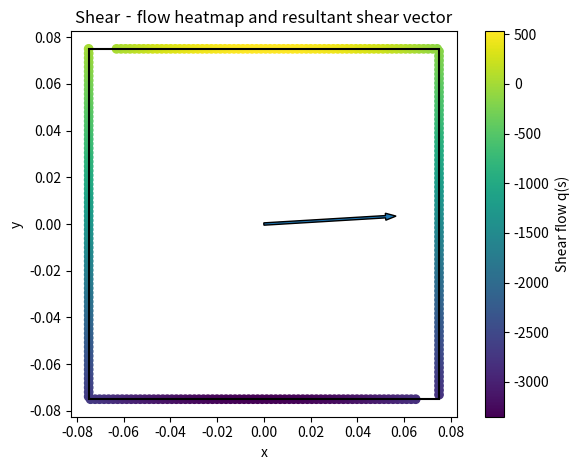
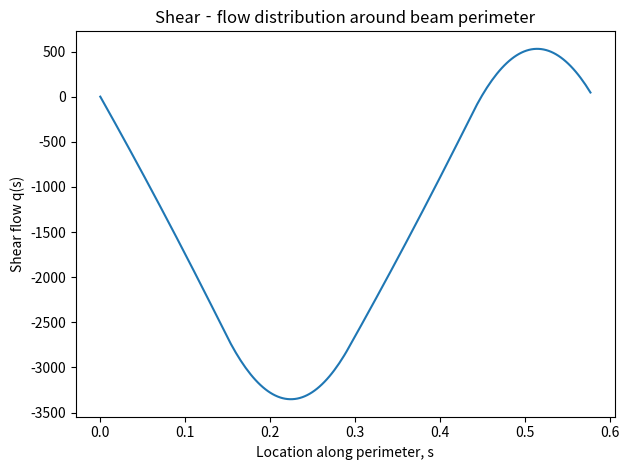

Recreate these plots in Python, in order. (Note: this script raises an exception after producing the figures.)
import numpy as np
import matplotlib.pyplot as plt

class Material(object):
    def __init__(self, material_name, EModulus=None, YieldStrength=None, Poisson=None, Density=None, max_shear=None):
        self.material_name = material_name
        self.EMod = EModulus
        self.Yield = YieldStrength
        self.Poisson = Poisson
        self.Density = Density
        self.max_shear = max_shear

class Square_beam(object):
    def __init__(self, length, w=None, h=None, t=None, material=None):
        self.length = length
        self.w = w
        self.h = h
        self.t = t
        self.material = material
        self.EMod = material.EMod
        self.Yield = material.Yield
        self.max_shear_yield = material.max_shear
    def get_Ixx_Iyy_Ixy(self):
        self.b = self.w - 2*self.t
        self.d = self.h - 2*self.t
        self.Ixx = (self.w*(self.h**3)/12) - (self.b*(self.d**3)/12)
        self.Iyy = (self.h * (self.w ** 3) / 12) - (self.d * (self.b ** 3) / 12)
        self.Ixy = 0
    def get_bending_tension(self, moment1, moment2, x, y):
        tension = ((moment1*self.Iyy-moment2*self.Ixy)*y + (moment2*self.Ixx-moment1*self.Ixy)*x)/(self.Ixx*self.Iyy-(self.Ixy**2))
        return tension
    def gettensionSF(self, moment1, moment2, tension=0):
        corner_coordinates = [[-self.w/2, self.h/2],[self.w/2, self.h/2],[self.w/2, -self.h/2],[-self.w/2, -self.h/2]]
        tensions = []
        for coordinates in corner_coordinates:
            tensions.append(self.get_bending_tension(moment1, moment2, *coordinates)+tension)
        tensions = np.array(tensions)
        minSF = self.Yield / np.max(tensions)
        return minSF

    def get_shears(self, shear1, shear2, torsion_shear, loc):
        Vx = shear1
        Vy = shear2
        self.b = self.w - 2 * self.t
        self.d = self.h - 2 * self.t

        qb_1 = lambda s: -Vy / self.Ixx * self.t * (-self.h / 2 * s + s ** 2 / 2) - Vx / self.Iyy * self.t * (
                    (self.w + self.d) / 4) * s
        qb_2 = lambda s: -Vy / self.Ixx * self.t * ((self.h + self.b) / 4) * s - Vx / self.Iyy * self.t * (
                    self.d / 2 * s - s ** 2 / 2)
        qb_3 = lambda s: -Vy / self.Ixx * self.t * (self.h / 2 * s - s ** 2 / 2) - Vx / self.Iyy * self.t * -(
                    (self.w + self.d) / 4) * s
        qb_4 = lambda s: -Vy / self.Ixx * self.t * (-(self.h + self.b) / 4) * s - Vx / self.Iyy * self.t * (
                    -self.d / 2 * s + s ** 2 / 2)

        # Corrected qs0
        qs0 = torsion_shear / (2 * ((self.w + self.d) / 2) * ((self.h + self.b) / 2))

        # Corrected perimeter wrap
        perimeter = 2 * self.h + 2 * self.d
        loc = loc % perimeter

        if 0 <= loc <= self.h:
            return qb_1(loc) + qs0
        elif self.h < loc <= self.h + self.d:
            loc -= self.h
            return qb_2(loc) + qb_1(self.h) + qs0
        elif self.h + self.d < loc <= 2 * self.h + self.d:
            loc -= self.h + self.d
            return qb_3(loc) + qb_2(self.d) + qb_1(self.h) + qs0
        elif 2 * self.h + self.d < loc <= perimeter:
            loc -= 2 * self.h + self.d
            return qb_4(loc) + qb_3(self.h) + qb_2(self.d) + qb_1(self.h) + qs0

    # def get_shears(self, shear1, shear2, torsion_shear, loc):
    #     # Great shit anhong what the fuck is self.d and self.b it was not defined :(
    #     Vx = shear1
    #     Vy = shear2
    #     self.b = self.w - 2 * self.t
    #     self.d = self.h - 2 * self.t
    #     #     w
    #     # ||=======|      x
    #     # ||   d   |    <---+ (not the shear center, just for coordinate directions)
    #     # ||     b | h      |
    #     # ||       |        | y
    #     # ||-------|        v
    #     # side 1 || s: 0 --> h
    #     qb_1 = lambda s: -Vy/self.Ixx * self.t * (-self.h/2*s + (s**2) /2) - Vx/self.Iyy * self.t * ((self.w+self.d)/4)*s
    #     # side 2 -  s: 0 --> d
    #     qb_2 = lambda s: -Vy/self.Ixx * self.t * ((self.h+self.b)/4)*s - Vx/self.Iyy * self.t * (self.d/2*s - (s**2)/2)
    #     # side 3 |  s: 0 --> h
    #     qb_3 = lambda s: -Vy/self.Ixx * self.t * (self.h/2*s - (s**2) /2) - Vx/self.Iyy * self.t * -((self.w+self.d)/4)*s
    #     # side 4 _  s: 0 --> d
    #     qb_4 = lambda s: -Vy/self.Ixx * self.t * (-(self.h+self.b)/4)*s - Vx/self.Iyy * self.t * (-self.d/2*s + (s**2)/2)
    #     # qs0
    #     qs0 = torsion_shear/2/(((self.w+self.d)/2)*((self.h+self.b)/2))
    #
    #     # what's below could have been a nested-if but i made it like this for readability :3 (oh my god wtf is that face ew furry ew what)
    #     loc = loc % 2*self.h + 2*self.d
    #     if loc >= 0 and loc <= self.h:
    #         return qb_1(loc) + qs0
    #     elif loc > self.h and loc <= (self.h + self.d):
    #         loc = loc - self.h
    #         return qb_2(loc) + qb_1(self.h) + qs0
    #     elif loc > (self.h + self.d) and loc <= (2*self.h + self.d):
    #         loc = loc - self.h - self.d
    #         return qb_3(loc) + qb_2(self.d) + qb_1(self.h) + qs0
    #     elif loc > (2*self.h + self.d) and loc <= (2*self.h + 2*self.d):
    #         loc = loc - 2*self.h - self.d
    #         return qb_4(loc) + qb_3(self.h) + qb_2(self.d) + qb_1(self.h) + qs0



    def size_profile(self, shear1, shear2, tension, moment1, moment2, SF,
                     initial_thickness, side_subdivisions=50, plot_convergence=False):
        """
        Iteratively adjust thickness to meet a target safety factor based on shear and tension.
        If plot_convergence is True, displays how thickness evolves each iteration.
        """
        # Check required parameters
        if self.w is None or self.h is None or self.material is None \
           or self.EMod is None or self.Yield is None:
            raise ValueError(
                "Not enough fixed parameters, ensure Materials, W, H and EMod are set and the material has a yield"
            )

        # Initialize thickness and inertia
        self.t = initial_thickness
        self.get_Ixx_Iyy_Ixy()

        # Store thickness history if requested
        if plot_convergence:
            last_ts = [self.t]

        # Compute initial tension safety factor
        self.tensionSF = self.gettensionSF(moment1, moment2, tension)

        # Perimeter for shear sampling
        P = 2*self.h + 2*self.d

        # Compute initial shear safety factor
        shearflows = []
        for loc in np.linspace(0, P, side_subdivisions, endpoint=False):
            shearflows.append(self.get_shears(shear1, shear2, 0, loc))
        max_shear = np.max(shearflows)
        self.shearSF = max_shear / self.max_shear_yield

        # Determine actual safety factor and design ratio
        self.actualSF = min(self.shearSF, self.tensionSF)
        design_sf = self.actualSF / SF

        # Iteratively adjust thickness until within [1.0, 1.1] of target
        iteration = 0
        while design_sf < 1 or design_sf > 1.1:
            iteration += 1
            # Scale thickness
            self.t = self.t/design_sf
            # Record
            if plot_convergence:
                last_ts.append(self.t)
            # Update inertia and factors
            self.get_Ixx_Iyy_Ixy()
            self.tensionSF = self.gettensionSF(moment1, moment2, tension)

            shearflows = []
            for loc in np.linspace(0, P, side_subdivisions, endpoint=False):
                shearflows.append(self.get_shears(shear1, shear2, 0, loc))
            max_shear = np.max(shearflows)
            self.shearSF = max_shear / self.max_shear_yield

            self.actualSF = min(self.shearSF, self.tensionSF)
            print(design_sf)
            # Safety break
            if iteration > 1000:
                raise RuntimeError("Thickness iteration did not converge after 1000 steps")

        # Plot convergence if requested
        if plot_convergence:
            plt.plot(range(len(last_ts)), last_ts)
            plt.xlabel('Iteration')
            plt.ylabel('Thickness t')
            plt.title('Convergence of thickness sizing')
            plt.tight_layout()
            plt.show()

        return self.t
    # def thickness_simple_yield_size(self, loads, SF, initial_thickness, use_self_weight=np.array([0,0,0]),
    #                                 length_subdivisions=30):
    #     '''loads are defined as [shear1, shear2, normal tension, position across length], use self weight is an
    #     acceleration vector [x, y, z] where x is shear 1, y is shear 2 and z is normal tension'''


    def plot_shear_heatmap(self, shear1, shear2, torsion_shear=0.0, subdivisions=300):
        """
        Plot a heatmap of shear flow around the beam perimeter and overlay the resultant shear vector.

        Parameters:
          shear1         – Vx, shear in x‐direction
          shear2         – Vy, shear in y‐direction
          torsion_shear  – total torsional shear flow (default 0)
          subdivisions   – number of points around perimeter to sample (default 300)
        """
        # Recompute geometry and inertias
        self.get_Ixx_Iyy_Ixy()
        self.b = self.w - 2 * self.t
        self.d = self.h - 2 * self.t

        # Total mid‐line perimeter
        P = 2 * self.h + 2 * self.d
        locs = np.linspace(0, P, subdivisions, endpoint=False)

        xs, ys, qs = [], [], []
        for loc in locs:
            # Wrap loc into [0, P)
            s = loc % P
            # Map s to (x, y) on mid‐line
            if s <= self.h:
                x = -self.w / 2
                y = self.h / 2 - s
            elif s <= self.h + self.d:
                x = -self.w / 2 + (s - self.h)
                y = -self.h / 2
            elif s <= 2 * self.h + self.d:
                x = self.w / 2
                y = -self.h / 2 + (s - self.h - self.d)
            else:
                x = self.w / 2 - (s - 2 * self.h - self.d)
                y = self.h / 2
            xs.append(x)
            ys.append(y)
            qs.append(self.get_shears(shear1, shear2, torsion_shear, loc))

        # Plot shear flow heatmap
        plt.scatter(xs, ys, c=qs)
        plt.colorbar(label='Shear flow q(s)')

        # Outline of the beam cross‐section
        beam_outline = plt.Rectangle(
            (-self.w / 2, -self.h / 2), self.w, self.h,
            fill=False, linewidth=1.5
        )
        plt.gca().add_patch(beam_outline)

        # Draw resultant shear vector at centroid
        # Normalize arrow to 80% of half‐width/height
        total = abs(shear1) + abs(shear2) if (abs(shear1) + abs(shear2)) != 0 else 1
        dx = (shear1 / total) * (self.w / 2) * 0.8
        dy = (shear2 / total) * (self.h / 2) * 0.8
        plt.arrow(0, 0, dx, dy, head_width=0.02 * max(self.w, self.h), length_includes_head=True)

        plt.gca().set_aspect('equal', 'box')
        plt.xlabel('x')
        plt.ylabel('y')
        plt.title('Shear‐flow heatmap and resultant shear vector')
        plt.tight_layout()
        plt.show()

    def plot_shearflow(self, shear1, shear2, torsion_shear=0.0, subdivisions=200):
        """
        Compute and plot the shear‐flow q(s) around the full perimeter of the thin‐walled square beam.

        Parameters:
          shear1         – Vx, shear in x‑direction
          shear2         – Vy, shear in y‑direction
          torsion_shear  – total torsional shear flow (default 0)
          subdivisions   – number of points around perimeter to sample (default 200)
        """
        # Ensure inertia and geometry are up‑to‑date
        self.get_Ixx_Iyy_Ixy()
        # recompute inner dims
        self.b = self.w - 2 * self.t
        self.d = self.h - 2 * self.t

        # total mid‑line perimeter
        P = 2 * self.h + 2 * self.d
        # sample along [0, P)
        locs = np.linspace(0, P, subdivisions, endpoint=False)

        # compute q at each location
        q_vals = [self.get_shears(shear1, shear2, torsion_shear, loc) for loc in locs]

        # make the plot
        plt.plot(locs, q_vals)
        # plt.scatter(locs, q_vals)
        plt.xlabel("Location along perimeter, s")
        plt.ylabel("Shear flow q(s)")
        plt.title("Shear‐flow distribution around beam perimeter")
        plt.tight_layout()
        plt.show()


# Testing code

def test_inertia():
    mat = Material("Steel", EModulus=210e9, YieldStrength=250e6, max_shear=150e6)
    beam = Square_beam(length=1.0, w=0.2, h=0.15, t=0.005, material=mat)
    beam.get_Ixx_Iyy_Ixy()
    # For a thin wall, Ixx should be positive and on the order of 1e-6 to 1e-5 m^4
    assert beam.Ixx > 0
    assert beam.Iyy > 0
    print(f"Ixx = {beam.Ixx:.3e}, Iyy = {beam.Iyy:.3e}")

def test_tension_SF():
    mat = Material("Aluminum", EModulus=70e9, YieldStrength=300e6, max_shear=200e6)
    beam = Square_beam(length=2.0, w=0.1, h=0.1, t=0.01, material=mat)
    beam.get_Ixx_Iyy_Ixy()
    # Pure bending about x-axis: moment1=1000 Nm, moment2=0, no axial tension
    sf = beam.gettensionSF(moment1=1000, moment2=0, tension=0)
    assert sf > 0
    print(f"Tension safety factor = {sf:.2f}")

def test_shearflows():
    mat = Material("Composite", EModulus=50e9, YieldStrength=500e6, max_shear=300e6)
    beam = Square_beam(length=0.5, w=0.12, h=0.08, t=0.008, material=mat)
    beam.get_Ixx_Iyy_Ixy()
    # sample a few locs and ensure no NaNs
    locs = [0, beam.h/2, beam.h + beam.d/2, 2*beam.h + beam.d - 1e-6]
    for loc in locs:
        q = beam.get_shears(shear1=200, shear2=10, torsion_shear=0, loc=loc)
        assert not np.isnan(q)
        print(f"q(s={loc:.4f}) = {q:.2f}")

def test_heatmap_plot():
    mat = Material("TestMat", EModulus=100e9, YieldStrength=400e6, max_shear=250e6)
    beam = Square_beam(length=1.0, w=0.15, h=0.15, t=0.005, material=mat)
    # This will pop up a window (or inline) for you to visually inspect
    beam.plot_shear_heatmap(shear1=500, shear2=30, torsion_shear=0)
    beam.plot_shearflow(shear1=500, shear2=30, torsion_shear=0)

def test_size_profile_convergence():
    mat = Material("Titanium", EModulus=110e9, YieldStrength=900e6, max_shear=600e6)
    beam = Square_beam(length=1.0, w=0.5, h=0.5, t=0.003, material=mat)
    # Try to size for SF=1.2 with some loads; will plot convergence
    final_t = beam.size_profile(
        shear1=40, shear2=200,
        tension=0, moment1=800, moment2=200,
        SF=1.2, initial_thickness=0.01,
        side_subdivisions=80, plot_convergence=True
    )
    print(f"Final thickness = {final_t:.4f} m")

if __name__ == "__main__":
    test_inertia()
    test_tension_SF()
    test_shearflows()
    # Plot-based tests (uncomment if running interactively)
    test_heatmap_plot()
    test_size_profile_convergence()
    print("All numeric tests passed.")
